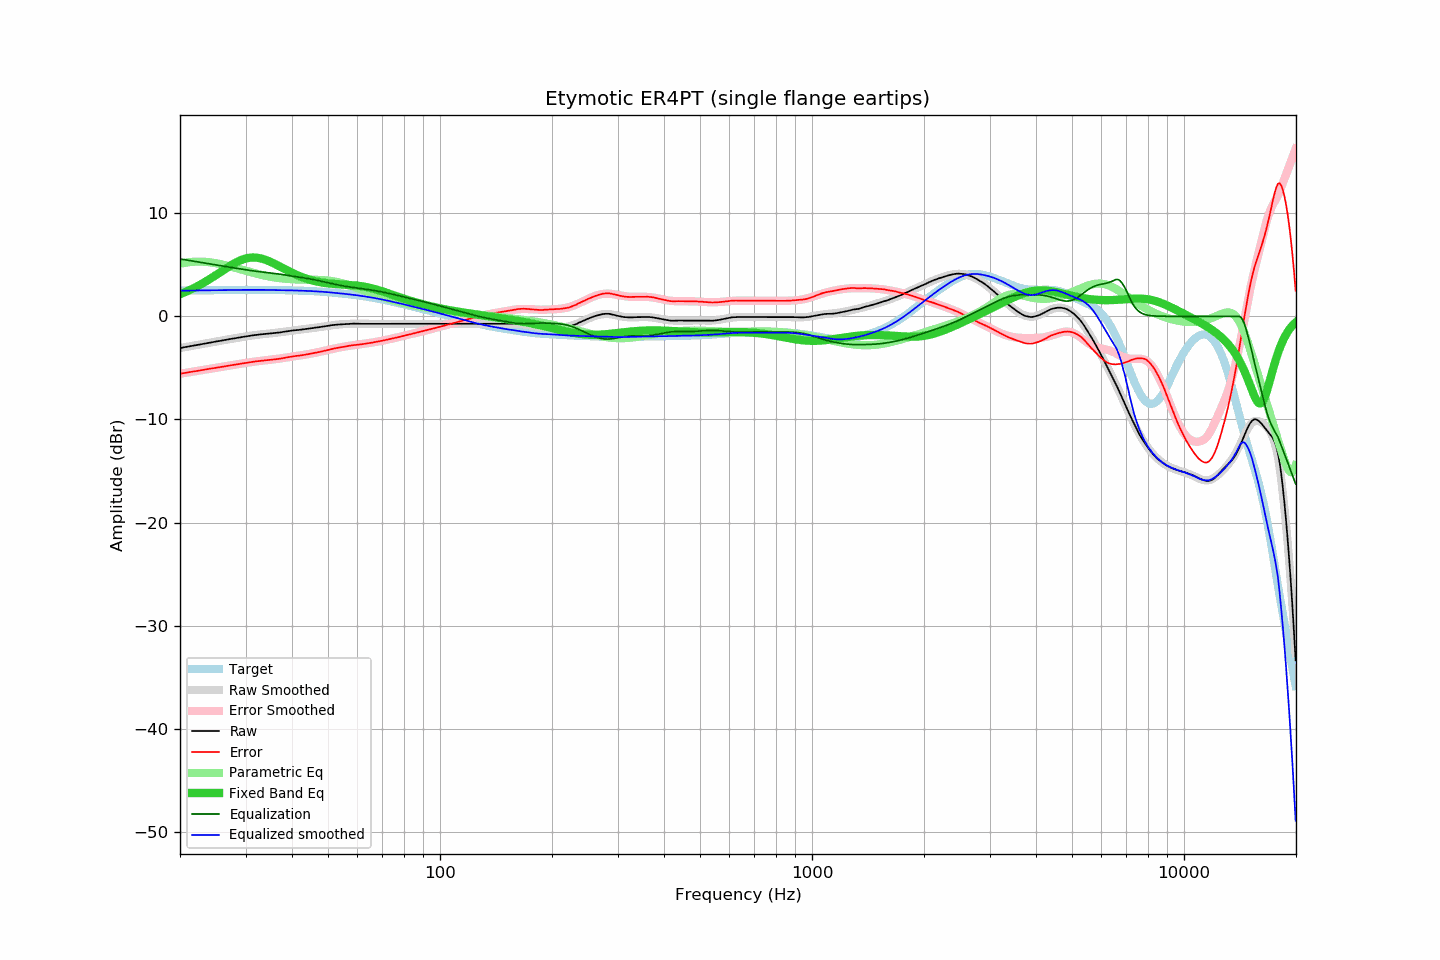

Source data for this figure (header and first rows):
frequency, raw, error, smoothed, error_smoothed, equalization, parametric_eq, equalized_raw, equalized_smoothed, target
20.00, -3.08, -5.57, -3.08, -5.57, 5.57, 2.15, 2.49, 2.49, 2.49
20.20, -3.05, -5.54, -3.05, -5.54, 5.54, 2.21, 2.50, 2.50, 2.50
20.40, -3.02, -5.51, -3.02, -5.52, 5.52, 2.27, 2.50, 2.50, 2.50
20.61, -2.99, -5.49, -2.99, -5.49, 5.49, 2.34, 2.50, 2.50, 2.50
20.81, -2.97, -5.47, -2.96, -5.46, 5.46, 2.41, 2.50, 2.50, 2.50
21.02, -2.94, -5.44, -2.93, -5.44, 5.44, 2.48, 2.50, 2.50, 2.50
21.23, -2.91, -5.41, -2.91, -5.41, 5.41, 2.55, 2.50, 2.51, 2.51
21.44, -2.88, -5.38, -2.88, -5.38, 5.38, 2.62, 2.51, 2.51, 2.51
21.66, -2.85, -5.36, -2.85, -5.36, 5.36, 2.70, 2.51, 2.51, 2.51
21.87, -2.83, -5.34, -2.82, -5.33, 5.33, 2.78, 2.51, 2.51, 2.51
22.09, -2.80, -5.31, -2.79, -5.31, 5.31, 2.86, 2.51, 2.51, 2.52
22.31, -2.77, -5.28, -2.76, -5.28, 5.28, 2.94, 2.51, 2.52, 2.52
22.54, -2.74, -5.26, -2.74, -5.25, 5.25, 3.02, 2.52, 2.52, 2.52
22.76, -2.71, -5.23, -2.71, -5.23, 5.23, 3.11, 2.52, 2.52, 2.52
22.99, -2.68, -5.20, -2.68, -5.20, 5.20, 3.20, 2.53, 2.52, 2.52
23.22, -2.65, -5.17, -2.65, -5.18, 5.18, 3.29, 2.53, 2.53, 2.52
23.45, -2.63, -5.15, -2.62, -5.15, 5.15, 3.38, 2.52, 2.53, 2.53
23.69, -2.60, -5.13, -2.60, -5.12, 5.12, 3.47, 2.53, 2.53, 2.53
23.92, -2.57, -5.10, -2.57, -5.10, 5.10, 3.57, 2.53, 2.53, 2.53
24.16, -2.54, -5.07, -2.54, -5.07, 5.07, 3.67, 2.54, 2.53, 2.53
24.40, -2.52, -5.05, -2.51, -5.05, 5.05, 3.77, 2.53, 2.54, 2.54
24.65, -2.49, -5.03, -2.48, -5.02, 5.02, 3.87, 2.54, 2.54, 2.54
24.89, -2.46, -5.00, -2.46, -5.00, 5.00, 3.97, 2.54, 2.54, 2.54
25.14, -2.43, -4.97, -2.43, -4.97, 4.97, 4.07, 2.54, 2.54, 2.54
25.39, -2.41, -4.95, -2.40, -4.94, 4.94, 4.17, 2.54, 2.54, 2.55
25.65, -2.38, -4.92, -2.37, -4.92, 4.92, 4.28, 2.54, 2.55, 2.55
25.91, -2.35, -4.90, -2.34, -4.89, 4.89, 4.38, 2.55, 2.55, 2.55
26.16, -2.32, -4.87, -2.32, -4.87, 4.87, 4.49, 2.55, 2.55, 2.55
26.43, -2.29, -4.84, -2.29, -4.84, 4.84, 4.59, 2.55, 2.55, 2.55
26.69, -2.26, -4.81, -2.26, -4.82, 4.82, 4.69, 2.56, 2.55, 2.56
26.96, -2.23, -4.78, -2.23, -4.79, 4.79, 4.79, 2.56, 2.56, 2.56
27.23, -2.21, -4.77, -2.21, -4.76, 4.76, 4.89, 2.56, 2.56, 2.56
27.50, -2.18, -4.74, -2.18, -4.74, 4.74, 4.98, 2.56, 2.56, 2.56
27.77, -2.16, -4.72, -2.15, -4.71, 4.71, 5.07, 2.56, 2.56, 2.56
28.05, -2.13, -4.69, -2.13, -4.69, 4.69, 5.16, 2.56, 2.56, 2.56
28.33, -2.11, -4.67, -2.10, -4.66, 4.66, 5.24, 2.56, 2.56, 2.56
28.62, -2.08, -4.64, -2.07, -4.64, 4.64, 5.32, 2.56, 2.57, 2.57
28.90, -2.05, -4.61, -2.05, -4.61, 4.61, 5.39, 2.57, 2.57, 2.57
29.19, -2.02, -4.58, -2.02, -4.59, 4.59, 5.46, 2.57, 2.57, 2.57
29.48, -2.00, -4.56, -2.00, -4.56, 4.56, 5.52, 2.57, 2.57, 2.57
29.78, -1.98, -4.55, -1.97, -4.54, 4.54, 5.57, 2.56, 2.57, 2.57
30.08, -1.95, -4.52, -1.95, -4.51, 4.51, 5.62, 2.57, 2.57, 2.57
30.38, -1.93, -4.50, -1.92, -4.49, 4.49, 5.65, 2.56, 2.57, 2.57
30.68, -1.90, -4.47, -1.90, -4.47, 4.47, 5.68, 2.57, 2.57, 2.57
30.99, -1.87, -4.44, -1.87, -4.44, 4.44, 5.70, 2.58, 2.57, 2.57
31.30, -1.85, -4.42, -1.85, -4.42, 4.42, 5.71, 2.57, 2.57, 2.57
31.61, -1.83, -4.40, -1.83, -4.40, 4.40, 5.71, 2.57, 2.57, 2.57
31.93, -1.81, -4.38, -1.81, -4.38, 4.38, 5.70, 2.57, 2.57, 2.57
32.24, -1.79, -4.35, -1.79, -4.36, 4.36, 5.69, 2.57, 2.57, 2.57
32.57, -1.77, -4.33, -1.77, -4.34, 4.34, 5.66, 2.57, 2.57, 2.57
32.89, -1.76, -4.32, -1.75, -4.32, 4.32, 5.63, 2.57, 2.57, 2.57
33.22, -1.74, -4.30, -1.73, -4.30, 4.30, 5.59, 2.57, 2.57, 2.57
33.55, -1.72, -4.28, -1.72, -4.29, 4.29, 5.55, 2.57, 2.57, 2.57
33.89, -1.71, -4.27, -1.70, -4.27, 4.27, 5.49, 2.56, 2.57, 2.57
34.23, -1.69, -4.25, -1.69, -4.25, 4.25, 5.44, 2.57, 2.56, 2.56
34.57, -1.68, -4.24, -1.67, -4.24, 4.24, 5.37, 2.56, 2.56, 2.56
34.92, -1.66, -4.22, -1.66, -4.22, 4.22, 5.31, 2.56, 2.56, 2.56
35.27, -1.65, -4.21, -1.64, -4.20, 4.20, 5.24, 2.55, 2.56, 2.56
35.62, -1.63, -4.18, -1.63, -4.18, 4.18, 5.16, 2.56, 2.56, 2.56
35.97, -1.61, -4.16, -1.61, -4.16, 4.16, 5.08, 2.56, 2.55, 2.56
... 635 more rows
